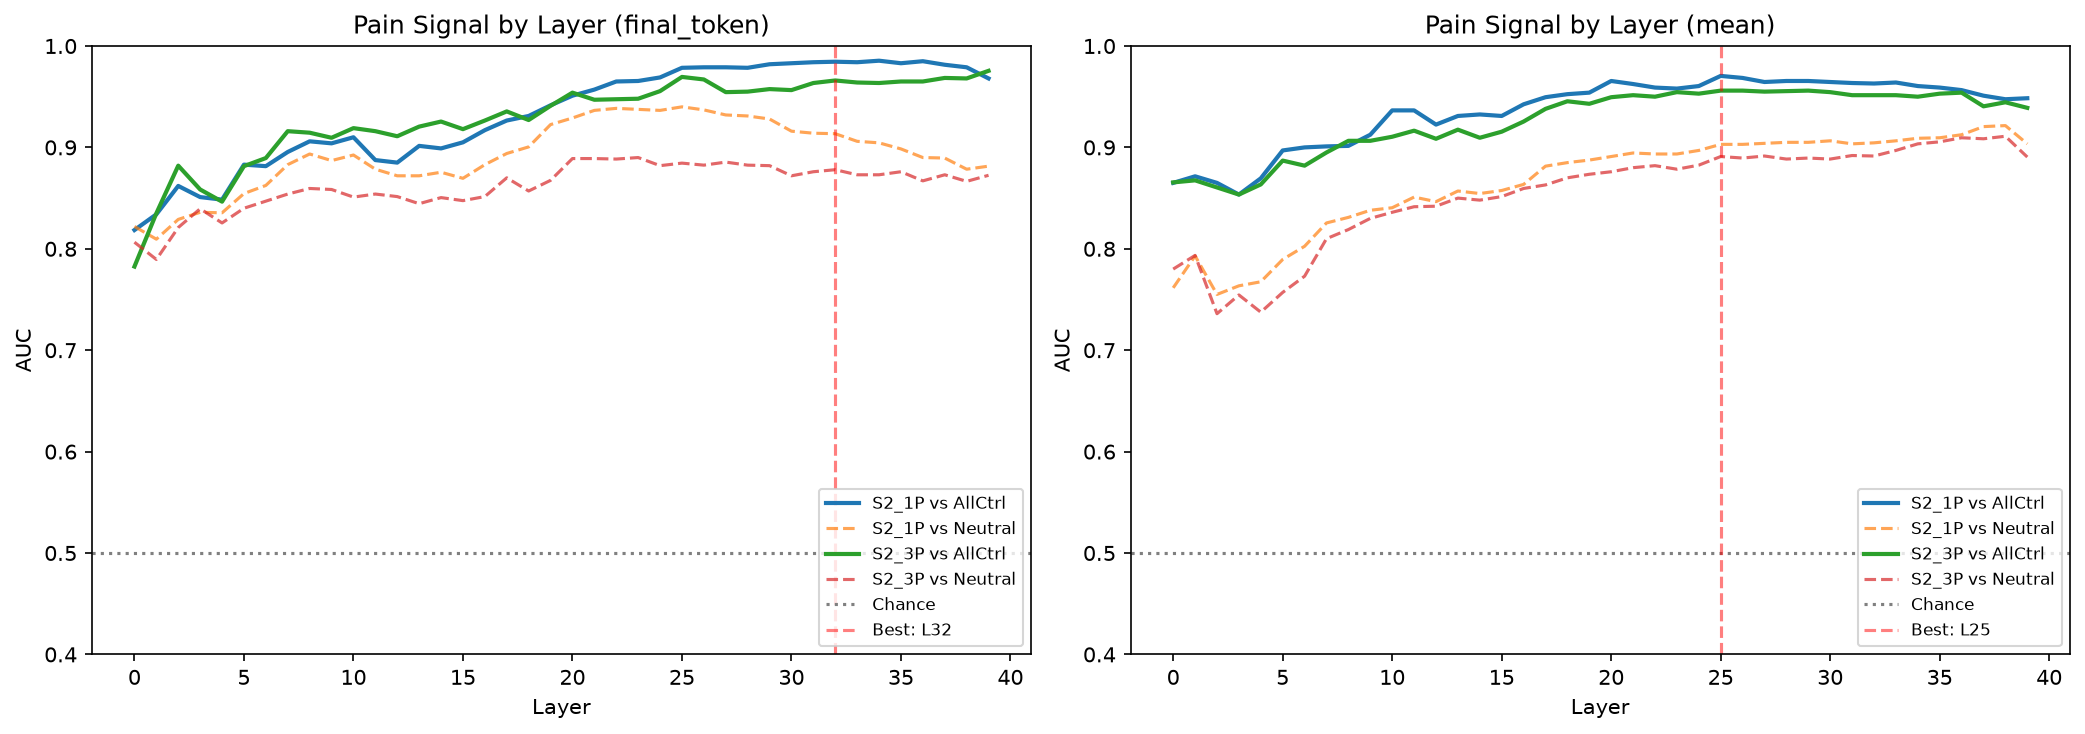

Source data for this figure (header and first rows):
dataset, extraction, layer, auc_vs_all_controls, auc_vs_neutral, auc_std
S2_1P, final_token, 0, 0.8185, 0.822, 0.04465
S2_1P, final_token, 1, 0.834, 0.8095, 0.03897
S2_1P, final_token, 2, 0.862, 0.829, 0.04182
S2_1P, final_token, 3, 0.851, 0.836, 0.02142
S2_1P, final_token, 4, 0.8485, 0.8355, 0.02401
S2_1P, final_token, 5, 0.883, 0.8545, 0.02878
S2_1P, final_token, 6, 0.8815, 0.8625, 0.03133
S2_1P, final_token, 7, 0.8955, 0.883, 0.03199
S2_1P, final_token, 8, 0.906, 0.8935, 0.0392
S2_1P, final_token, 9, 0.904, 0.887, 0.03397
S2_1P, final_token, 10, 0.91, 0.8925, 0.03339
S2_1P, final_token, 11, 0.8875, 0.8785, 0.03339
S2_1P, final_token, 12, 0.885, 0.872, 0.0249
S2_1P, final_token, 13, 0.9015, 0.872, 0.02223
S2_1P, final_token, 14, 0.899, 0.8755, 0.03101
S2_1P, final_token, 15, 0.905, 0.8695, 0.02992
S2_1P, final_token, 16, 0.917, 0.883, 0.01495
S2_1P, final_token, 17, 0.9265, 0.894, 0.017
S2_1P, final_token, 18, 0.931, 0.9005, 0.01411
S2_1P, final_token, 19, 0.9415, 0.9225, 0.0167
S2_1P, final_token, 20, 0.951, 0.929, 0.01231
S2_1P, final_token, 21, 0.957, 0.9365, 0.0172
S2_1P, final_token, 22, 0.965, 0.9385, 0.01703
S2_1P, final_token, 23, 0.9655, 0.9375, 0.01391
S2_1P, final_token, 24, 0.969, 0.9365, 0.0121
S2_1P, final_token, 25, 0.9785, 0.94, 0.01366
S2_1P, final_token, 26, 0.979, 0.937, 0.01471
S2_1P, final_token, 27, 0.979, 0.932, 0.01602
S2_1P, final_token, 28, 0.9785, 0.931, 0.01437
S2_1P, final_token, 29, 0.982, 0.928, 0.01208
S2_1P, final_token, 30, 0.983, 0.916, 0.01317
S2_1P, final_token, 31, 0.984, 0.914, 0.01241
S2_1P, final_token, 32, 0.9845, 0.9135, 0.01298
S2_1P, final_token, 33, 0.984, 0.906, 0.01356
S2_1P, final_token, 34, 0.9855, 0.9045, 0.01418
S2_1P, final_token, 35, 0.983, 0.8985, 0.01054
S2_1P, final_token, 36, 0.985, 0.89, 0.01194
S2_1P, final_token, 37, 0.9815, 0.8895, 0.009823
S2_1P, final_token, 38, 0.979, 0.8785, 0.01241
S2_1P, final_token, 39, 0.968, 0.8815, 0.01996
S2_3P, final_token, 0, 0.7825, 0.8065, 0.05294
S2_3P, final_token, 1, 0.835, 0.7895, 0.04492
S2_3P, final_token, 2, 0.882, 0.821, 0.02431
S2_3P, final_token, 3, 0.8585, 0.8395, 0.02705
S2_3P, final_token, 4, 0.8465, 0.8255, 0.0513
S2_3P, final_token, 5, 0.8815, 0.84, 0.03669
S2_3P, final_token, 6, 0.8895, 0.847, 0.03378
S2_3P, final_token, 7, 0.916, 0.854, 0.01744
S2_3P, final_token, 8, 0.9145, 0.8595, 0.02088
S2_3P, final_token, 9, 0.9095, 0.8585, 0.02835
S2_3P, final_token, 10, 0.919, 0.851, 0.01834
S2_3P, final_token, 11, 0.916, 0.854, 0.02206
S2_3P, final_token, 12, 0.911, 0.8515, 0.02295
S2_3P, final_token, 13, 0.9205, 0.8445, 0.02153
S2_3P, final_token, 14, 0.9255, 0.8505, 0.0239
S2_3P, final_token, 15, 0.918, 0.8475, 0.02643
S2_3P, final_token, 16, 0.9265, 0.8515, 0.0216
S2_3P, final_token, 17, 0.9355, 0.87, 0.02878
S2_3P, final_token, 18, 0.927, 0.857, 0.04217
S2_3P, final_token, 19, 0.941, 0.8675, 0.03541
... 100 more rows
